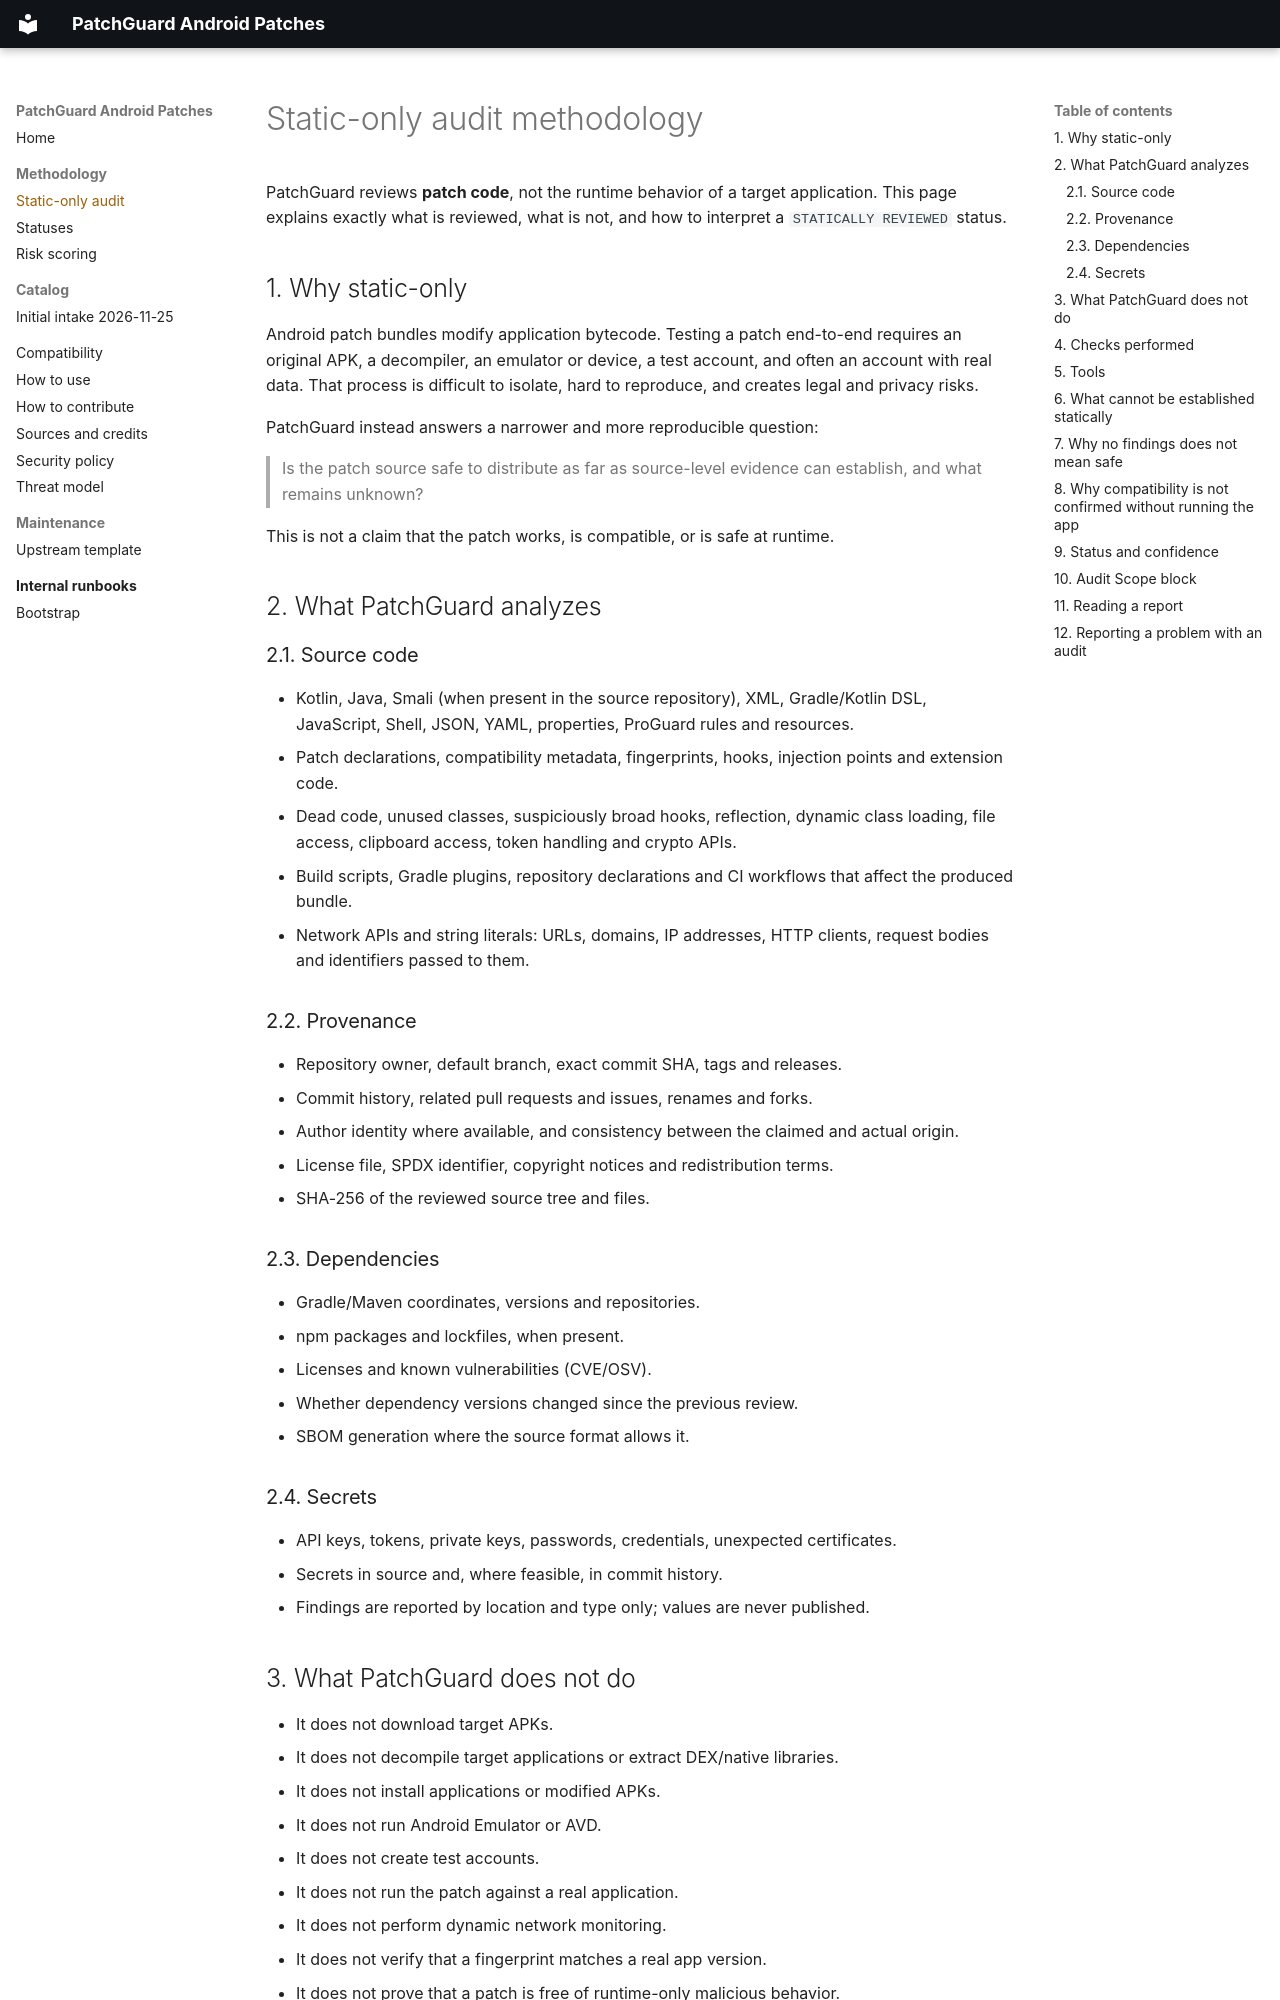

repository: shcglv/patchguard-android-patches · page: methodology/static-audit/index.html · generator: mkdocs

# Static-only audit methodology

PatchGuard reviews **patch code**, not the runtime behavior of a target application. This page explains exactly what is reviewed, what is not, and how to interpret a `STATICALLY REVIEWED` status.

## 1. Why static-only

Android patch bundles modify application bytecode. Testing a patch end-to-end requires an original APK, a decompiler, an emulator or device, a test account, and often an account with real data. That process is difficult to isolate, hard to reproduce, and creates legal and privacy risks.

PatchGuard instead answers a narrower and more reproducible question:

> Is the patch source safe to distribute as far as source-level evidence can establish, and what remains unknown?

This is not a claim that the patch works, is compatible, or is safe at runtime.

## 2. What PatchGuard analyzes

### 2.1. Source code

- Kotlin, Java, Smali (when present in the source repository), XML, Gradle/Kotlin DSL, JavaScript, Shell, JSON, YAML, properties, ProGuard rules and resources.
- Patch declarations, compatibility metadata, fingerprints, hooks, injection points and extension code.
- Dead code, unused classes, suspiciously broad hooks, reflection, dynamic class loading, file access, clipboard access, token handling and crypto APIs.
- Build scripts, Gradle plugins, repository declarations and CI workflows that affect the produced bundle.
- Network APIs and string literals: URLs, domains, IP addresses, HTTP clients, request bodies and identifiers passed to them.

### 2.2. Provenance

- Repository owner, default branch, exact commit SHA, tags and releases.
- Commit history, related pull requests and issues, renames and forks.
- Author identity where available, and consistency between the claimed and actual origin.
- License file, SPDX identifier, copyright notices and redistribution terms.
- SHA-256 of the reviewed source tree and files.

### 2.3. Dependencies

- Gradle/Maven coordinates, versions and repositories.
- npm packages and lockfiles, when present.
- Licenses and known vulnerabilities (CVE/OSV).
- Whether dependency versions changed since the previous review.
- SBOM generation where the source format allows it.

### 2.4. Secrets

- API keys, tokens, private keys, passwords, credentials, unexpected certificates.
- Secrets in source and, where feasible, in commit history.
- Findings are reported by location and type only; values are never published.
